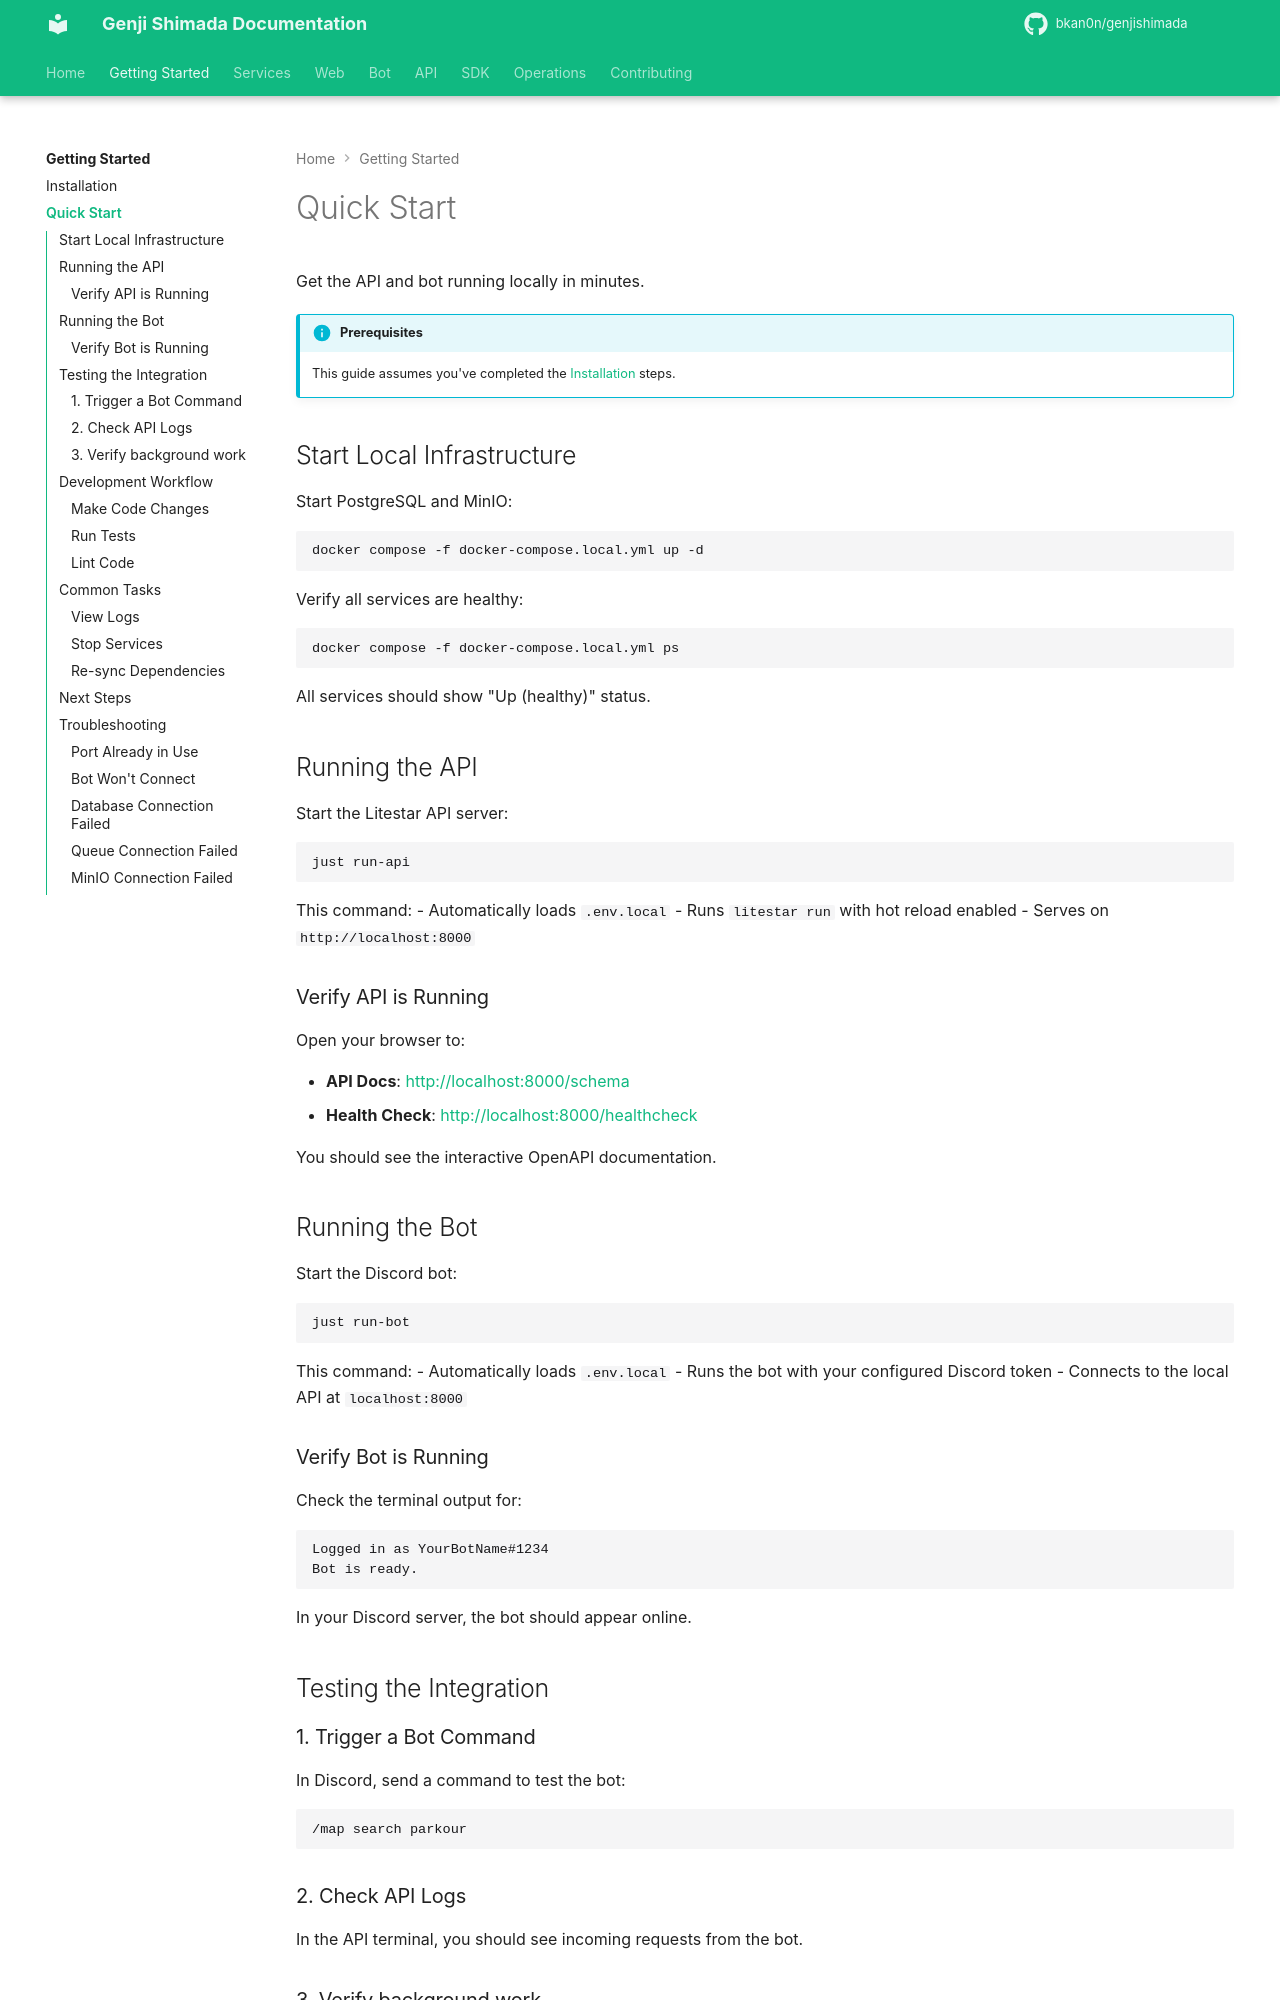

repository: bkan0n/genjishimada · page: getting-started/quickstart/index.html · generator: mkdocs

# Quick Start

Get the API and bot running locally in minutes.

!!! info "Prerequisites"
    This guide assumes you've completed the [Installation](installation.md) steps.

## Start Local Infrastructure

Start PostgreSQL and MinIO:

```bash
docker compose -f docker-compose.local.yml up -d
```

Verify all services are healthy:

```bash
docker compose -f docker-compose.local.yml ps
```

All services should show "Up (healthy)" status.

## Running the API

Start the Litestar API server:

```bash
just run-api
```

This command:
- Automatically loads `.env.local`
- Runs `litestar run` with hot reload enabled
- Serves on `http://localhost:8000`

### Verify API is Running

Open your browser to:

- **API Docs**: [http://localhost:8000/schema](http://localhost:8000/schema)
- **Health Check**: [http://localhost:8000/healthcheck](http://localhost:8000/healthcheck)

You should see the interactive OpenAPI documentation.

## Running the Bot

Start the Discord bot:

```bash
just run-bot
```

This command:
- Automatically loads `.env.local`
- Runs the bot with your configured Discord token
- Connects to the local API at `localhost:8000`

### Verify Bot is Running

Check the terminal output for:

```
Logged in as YourBotName#1234
Bot is ready.
```

In your Discord server, the bot should appear online.

## Testing the Integration

### 1. Trigger a Bot Command

In Discord, send a command to test the bot:

```
/map search parkour
```

### 2. Check API Logs

In the API terminal, you should see incoming requests from the bot.

### 3. Verify background work

Run `just test-queue-fast` for backend queue acceptance. Run `just test-queue` to include isolated process and database failure tests. The full suite does not connect to Discord or require live service credentials.
